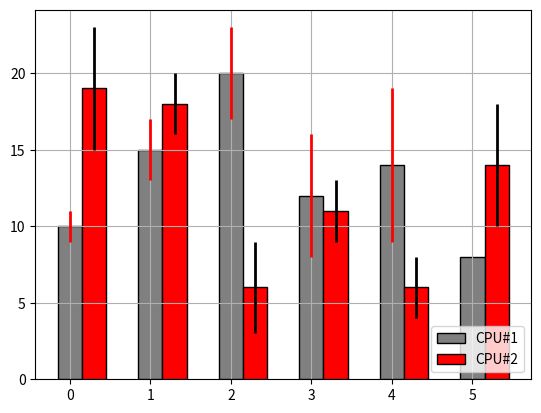

The script that saved this image:
# - sloupcový graf se dvěma skupinami sloupců
#   a se zobrazením odchylek

import numpy as np
import matplotlib.pyplot as plt

# první pole hodnot a pole odchylek
vals1 = [10, 15, 20, 12, 14, 8]
delta1 = [1, 2, 3, 4, 5, 0]

# druhé pole hodnot a pole odchylek
vals2 = [19, 18, 6, 11, 6, 14]
delta2 = [4, 2, 3, 2, 2, 4]

# počet prvků
N = len(vals1)

# indexy prvků
indexes = np.arange(N)

# šířka sloupců
width = 0.30

# sloupcový graf se dvěma skupinami sloupců
plt.bar(
    indexes,
    vals1,
    width,
    color="gray",
    edgecolor="black",
    label="CPU#1",
    yerr=delta1,
    error_kw=dict(elinewidth=2, ecolor="red"),
)

# posunuté sloupce
plt.bar(
    indexes + width,
    vals2,
    width,
    color="red",
    edgecolor="black",
    label="CPU#2",
    yerr=delta2,
    error_kw=dict(elinewidth=2, ecolor="black"),
)

# povolení zobrazení mřížky
plt.grid(True)

# přidání legendy
plt.legend(loc="lower right")

# zobrazení grafu
plt.show()
